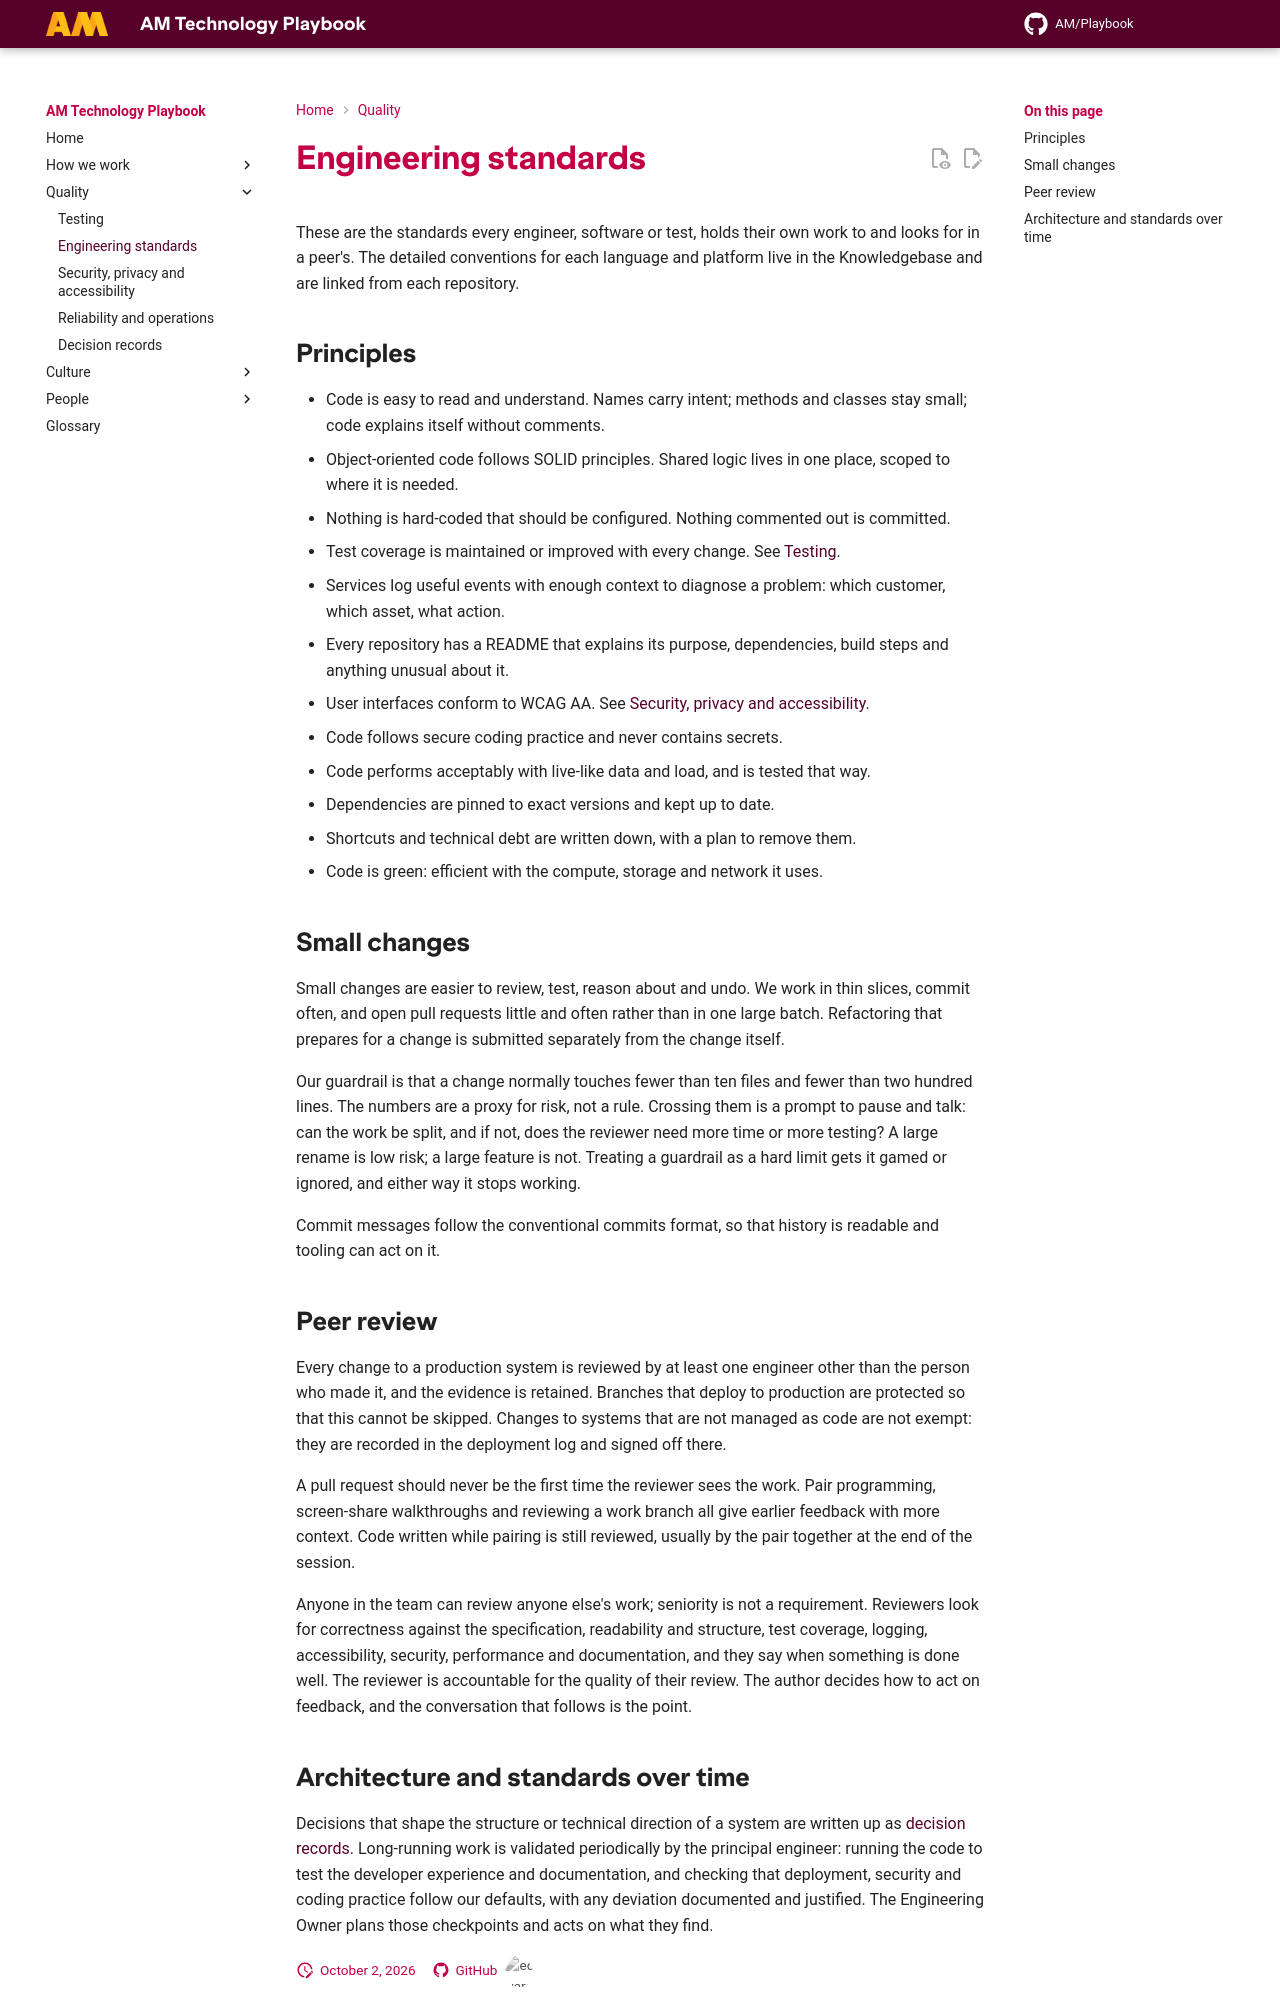

repository: amdigital-co-uk/docs-playbook · page: Quality/Engineering-Standards/index.html · generator: mkdocs

---
title: Engineering standards
authors:
  - Dave Arthur
  - Rhodri Hewitson
  - Ed Earle
reviewed: 2026-10-02
next-review: 2027-04-01
---

These are the standards every engineer, software or test, holds their own work to and looks for in a peer's. The detailed conventions for each language and platform live in the Knowledgebase and are linked from each repository.

## Principles

- Code is easy to read and understand. Names carry intent; methods and classes stay small; code explains itself without comments.
- Object-oriented code follows SOLID principles. Shared logic lives in one place, scoped to where it is needed.
- Nothing is hard-coded that should be configured. Nothing commented out is committed.
- Test coverage is maintained or improved with every change. See [Testing](Testing.md).
- Services log useful events with enough context to diagnose a problem: which customer, which asset, what action.
- Every repository has a README that explains its purpose, dependencies, build steps and anything unusual about it.
- User interfaces conform to WCAG AA. See [Security, privacy and accessibility](Security-Privacy-and-Accessibility.md).
- Code follows secure coding practice and never contains secrets.
- Code performs acceptably with live-like data and load, and is tested that way.
- Dependencies are pinned to exact versions and kept up to date.
- Shortcuts and technical debt are written down, with a plan to remove them.
- Code is green: efficient with the compute, storage and network it uses.

## Small changes

Small changes are easier to review, test, reason about and undo. We work in thin slices, commit often, and open pull requests little and often rather than in one large batch. Refactoring that prepares for a change is submitted separately from the change itself.

Our guardrail is that a change normally touches fewer than ten files and fewer than two hundred lines. The numbers are a proxy for risk, not a rule. Crossing them is a prompt to pause and talk: can the work be split, and if not, does the reviewer need more time or more testing? A large rename is low risk; a large feature is not. Treating a guardrail as a hard limit gets it gamed or ignored, and either way it stops working.

Commit messages follow the conventional commits format, so that history is readable and tooling can act on it.

## Peer review

Every change to a production system is reviewed by at least one engineer other than the person who made it, and the evidence is retained. Branches that deploy to production are protected so that this cannot be skipped. Changes to systems that are not managed as code are not exempt: they are recorded in the deployment log and signed off there.

A pull request should never be the first time the reviewer sees the work. Pair programming, screen-share walkthroughs and reviewing a work branch all give earlier feedback with more context. Code written while pairing is still reviewed, usually by the pair together at the end of the session.

Anyone in the team can review anyone else's work; seniority is not a requirement. Reviewers look for correctness against the specification, readability and structure, test coverage, logging, accessibility, security, performance and documentation, and they say when something is done well. The reviewer is accountable for the quality of their review. The author decides how to act on feedback, and the conversation that follows is the point.
